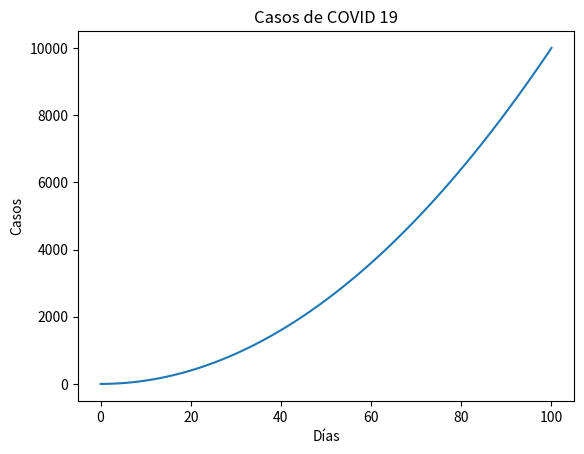

Recreate this plot in Python.
import matplotlib.pyplot as plt

x = list(range(101)) 
y = []
for n in x:
    y.append(n**2) #Creamos nuestras coordenadas

fig,ax = plt.subplots() #Creamos la figura, y los subplots
ax.plot(x,y) #Hacemos el gráfico agregando los datos
ax.set(title='Casos de COVID 19',xlabel='Días',ylabel='Casos') #Personalizar título, etiquetas
fig.savefig("Gráfico con matplotlib.png") #Guardamos el archivo
plt.show()

